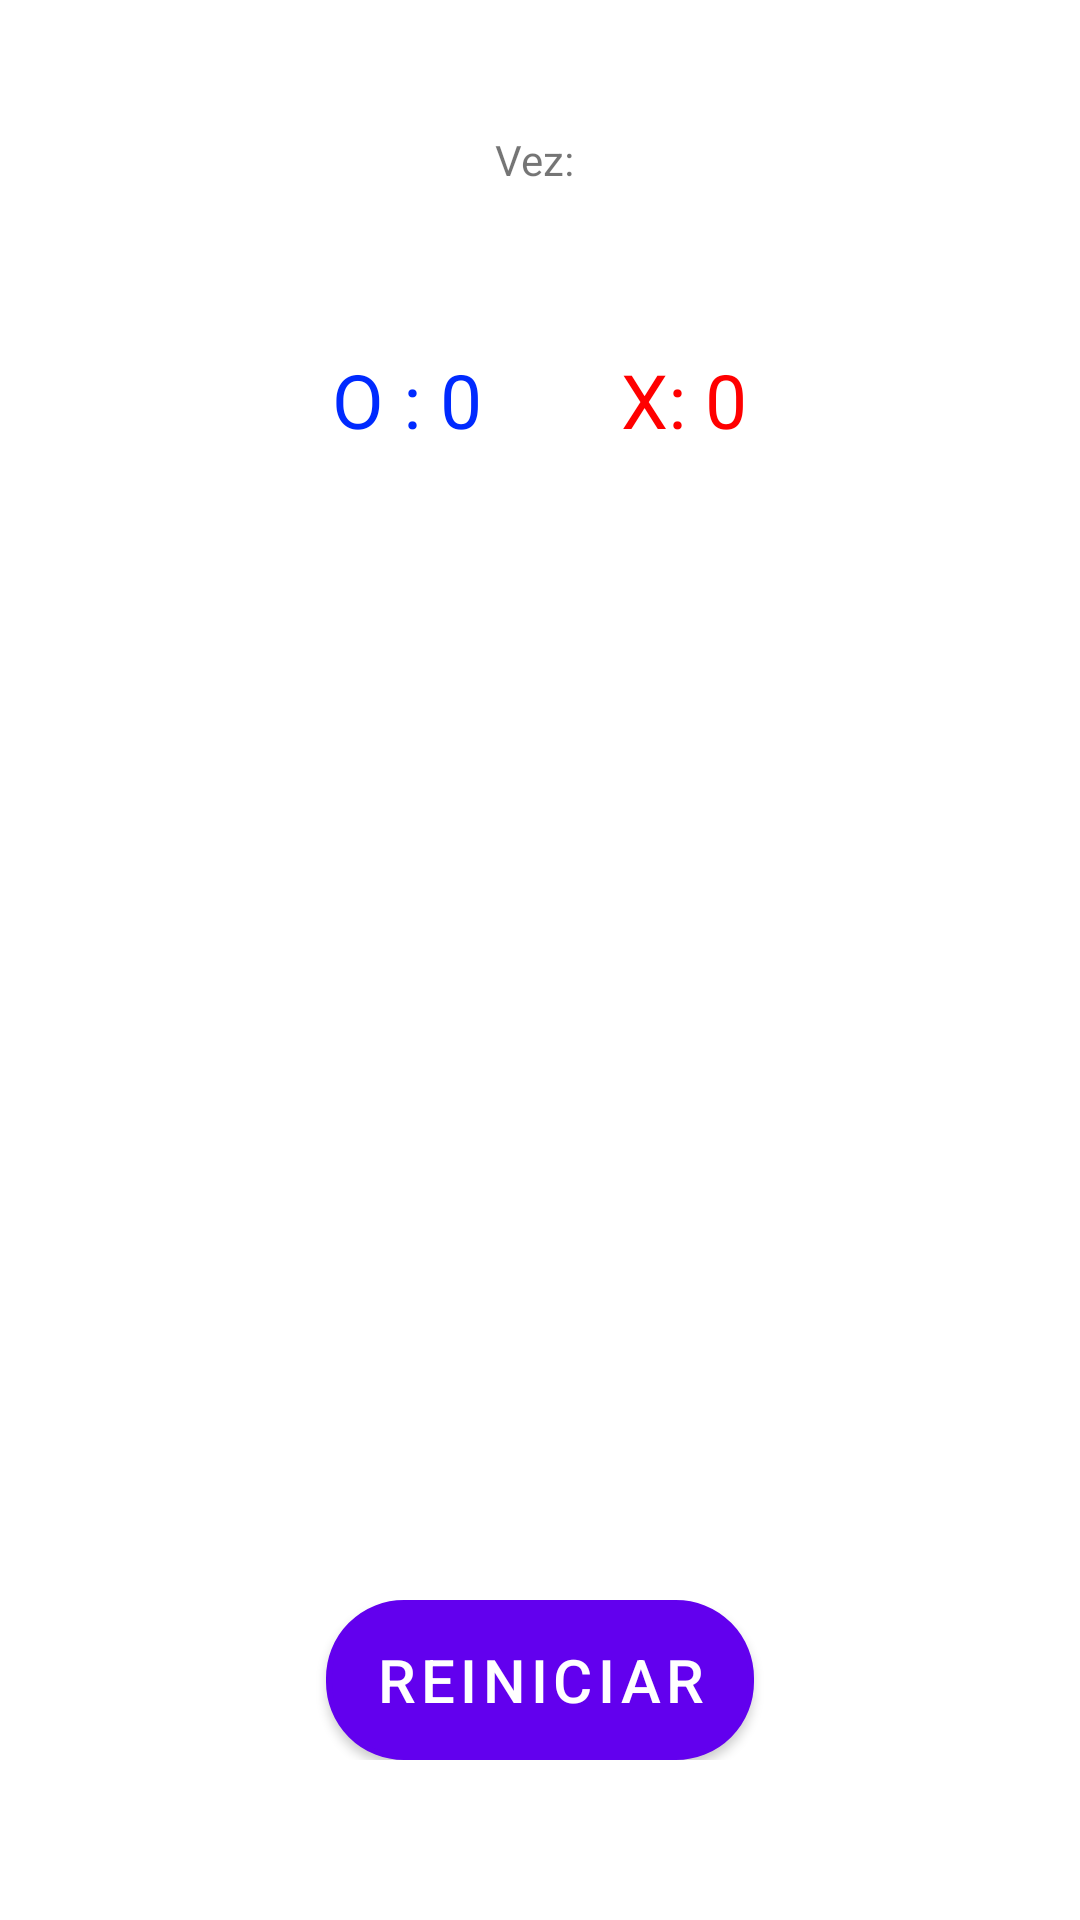

Write the Android layout XML for this screen, with the resource values it uses.
<!-- AndroidManifest.xml: application theme Theme.ProvaProg4 -->
<!-- res/layout/fragment_tela_jogo.xml -->
<?xml version="1.0" encoding="utf-8"?>
<RelativeLayout

    xmlns:android="http://schemas.android.com/apk/res/android"
    xmlns:tools="http://schemas.android.com/tools"
    android:layout_width="match_parent"
    android:layout_height="match_parent"
    tools:context=".Fragmentos.TelaJogoFragment">
<LinearLayout
    android:layout_width="match_parent"
    android:layout_height="match_parent"
    android:orientation="vertical"
    android:weightSum="12">
    <RelativeLayout
        android:layout_width="match_parent"
        android:layout_height="0dp"
        android:layout_weight="2">
        <TextView
            android:id="@+id/txt_turn"
            android:layout_width="wrap_content"
            android:layout_height="wrap_content"
            android:text="Vez: "
            android:padding="10dp"
            android:layout_centerInParent="true"/>
    </RelativeLayout>
    <LinearLayout
        android:layout_width="match_parent"
        android:layout_height="0dp"
        android:layout_weight="1"
        android:gravity="center">
        <TextView
            android:id="@+id/txt_win_o"
            android:layout_width="wrap_content"
            android:layout_height="wrap_content"
            android:textSize="25sp"
            android:text="O : 0"
            android:textColor="#002aff"/>
        <TextView
            android:id="@+id/txt_win_x"
            android:layout_width="wrap_content"
            android:layout_height="wrap_content"
            android:textSize="25sp"
            android:text=" X: 0"
            android:textColor="#FF0000"
            android:layout_marginLeft="40dp"/>
    </LinearLayout>
    <RelativeLayout
        android:layout_width="match_parent"
        android:layout_height="0dp"
        android:layout_weight="7"
        android:padding="20dp">
        <androidx.recyclerview.widget.RecyclerView
            android:id="@+id/rv_chessboard"
            android:layout_width="match_parent"
            android:layout_height="300dp"
            android:layout_centerInParent="true"/>
        <ImageView
            android:id="@+id/img_stroke"
            android:layout_width="match_parent"
            android:layout_height="300dp"
            android:scaleType="fitXY"
            android:layout_centerInParent="true"/>
    </RelativeLayout>
    <RelativeLayout
        android:layout_width="match_parent"
        android:layout_height="0dp"
        android:layout_weight="1"
        android:paddingLeft="10dp"
        android:paddingRight="10dp">

        <Button
            android:id="@+id/btn_reset"
            android:layout_width="wrap_content"
            android:layout_height="match_parent"
            android:layout_centerInParent="true"
            android:background="@drawable/bg_btn"
            android:text="Reiniciar"
            android:textSize="20sp" />
    </RelativeLayout>

    </LinearLayout>
    <RelativeLayout
        android:id="@+id/r1_win"
        android:layout_width="match_parent"
        android:layout_height="match_parent"
        android:visibility="invisible">
        <ImageView
            android:background="#ffffff"
            android:layout_width="match_parent"
            android:layout_height="match_parent"
            android:alpha="0.8"/>
        <LinearLayout
            android:layout_width="match_parent"
            android:layout_height="match_parent"
            android:gravity="center"
            android:orientation="vertical"
            android:weightSum="12">
            <ImageView
                android:id="@+id/img_win"
                android:layout_width="100dp"
                android:layout_height="100dp"
                android:src="@drawable/o"/>
            <TextView
                android:id="@+id/txt_win"
                android:layout_width="wrap_content"
                android:layout_height="wrap_content"
                android:text="Venceu"
                android:textSize="75sp"
                android:textColor="#001060"
                android:textStyle="bold"/>
            <LinearLayout
                android:layout_width="match_parent"
                android:layout_height="0dp"
                android:layout_weight="2"
                android:gravity="center"
                android:weightSum="6">
                <Button
                    android:id="@+id/btn_again"
                    android:layout_width="wrap_content"
                    android:layout_height="wrap_content"
                    android:text="Jogar Novamente"
                    android:textSize="20sp"
                    android:textAllCaps="false"/>
                <View
                    android:layout_weight="1"
                    android:layout_width="0dp"
                    android:layout_height="wrap_content"/>
                <Button
                    android:id="@+id/btn_home"
                    android:layout_width="wrap_content"
                    android:layout_height="wrap_content"
                    android:text="Inicio"
                    android:textSize="20sp"
                    android:textAllCaps="false"/>

        </LinearLayout>

        </LinearLayout>

    </RelativeLayout>

</RelativeLayout>
<!-- resources referenced by this layout -->
<resources>
  <!-- drawable bg_btn (drawable) -->
  <?xml version="1.0" encoding="utf-8"?>
  <shape xmlns:android="http://schemas.android.com/apk/res/android">
      android:shape="rectangle">
      <solid android:color="#ff9800"/>
      <stroke android:color="@color/black" android:width="2dp"/>
      <corners android:radius="25dp"/>
  
  </shape>
  <style name="Theme.ProvaProg4" parent="Theme.MaterialComponents.DayNight.DarkActionBar">
          
          <item name="colorPrimary">@color/purple_500</item>
          <item name="colorPrimaryVariant">@color/purple_700</item>
          <item name="colorOnPrimary">@color/white</item>
          
          <item name="colorSecondary">@color/teal_200</item>
          <item name="colorSecondaryVariant">@color/teal_700</item>
          <item name="colorOnSecondary">@color/black</item>
          
          <item name="android:statusBarColor" tools:targetApi="l">?attr/colorPrimaryVariant</item>
          
      </style>
  <!-- not gathered from this repository: default colours our renderer supplied (Android Studio template values) -->
  <color name="purple_500">#FF6200EE</color>
  <color name="purple_700">#FF3700B3</color>
  <color name="teal_200">#FF03DAC5</color>
  <color name="teal_700">#FF018786</color>
  <color name="black">#FF000000</color>
  <color name="white">#FFFFFFFF</color>
</resources>
